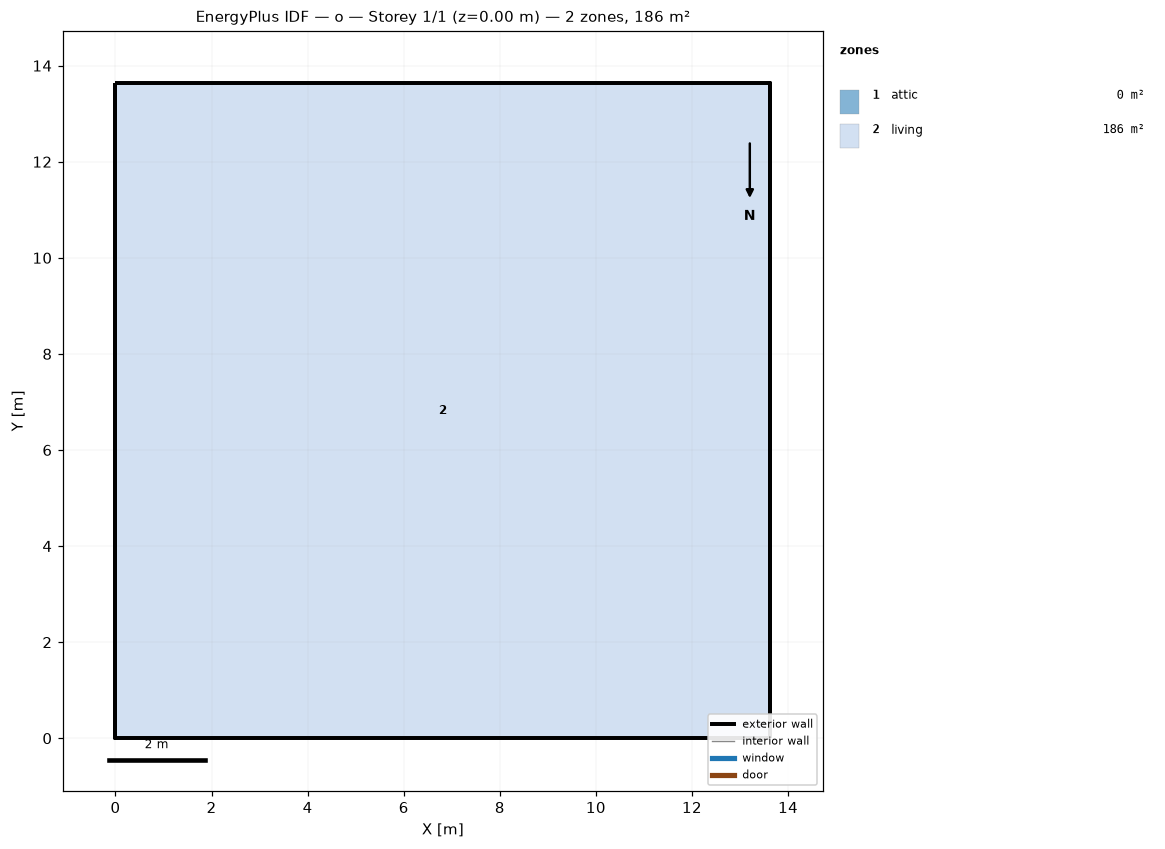
=== STOREY PLAN SPEC (per zone: floor XY polygon, exterior-wall plan segments, windows/doors) ===
zone 1: attic  (0.0 m²)
  exterior wall: (13.63, 0.00) – (13.63, 13.63) – (13.63, 6.82)  [20.4 m]
  exterior wall: (0.00, 13.63) – (0.00, 0.00) – (0.00, 6.82)  [20.4 m]
zone 2: living  (185.8 m²)
  floor: (0.00, 0.00) (0.00, 13.63) (13.63, 13.63) (13.63, 0.00)
  exterior wall: (0.00, 0.00) – (13.63, 0.00)  [13.6 m]
  exterior wall: (13.63, 0.00) – (13.63, 13.63)  [13.6 m]
  exterior wall: (13.63, 13.63) – (0.00, 13.63)  [13.6 m]
  exterior wall: (0.00, 13.63) – (0.00, 0.00)  [13.6 m]

=== DERIVED (storey summary) ===
Building: o
Storey: 1 of 1  (floor level z = 0.00 m)
Storey gross floor area: 185.8 m²
Zones on this storey: 2
  - attic: floor 0.0 m²; exterior wall 40.9 m (18.7 m²); WWR 0.0%
  - living: floor 185.8 m²; exterior wall 54.5 m (149.6 m²); WWR 0.0%
Zone adjacency: (none detected)